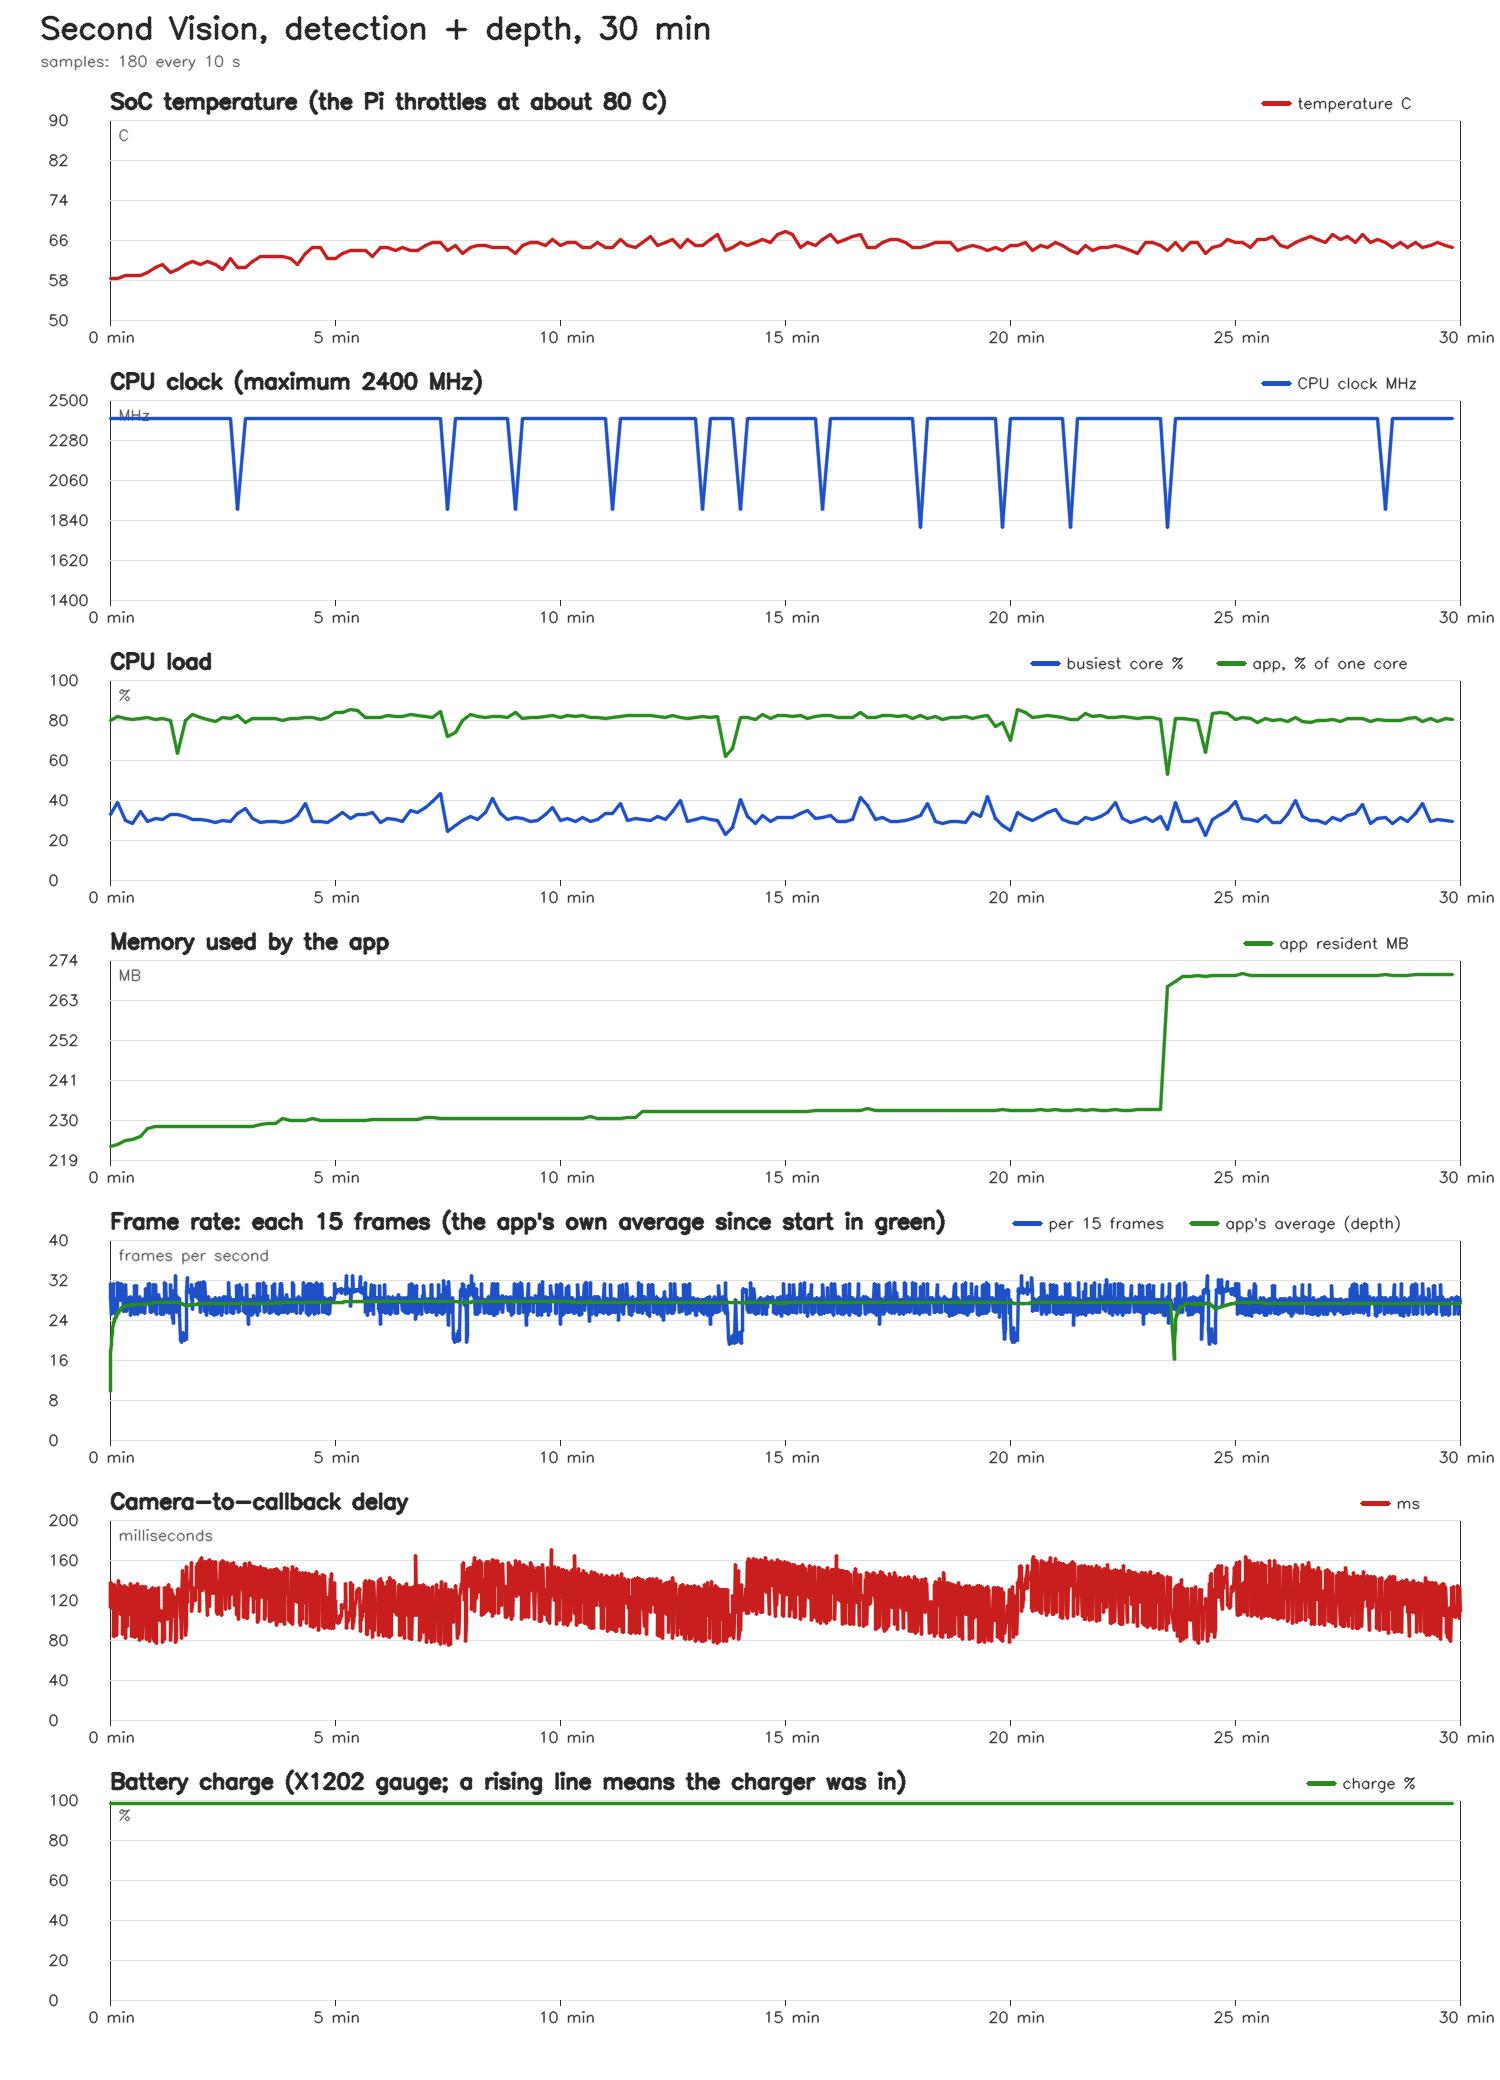

The table this chart was drawn from, first rows:
elapsed_s, temp_c, cpu_mhz, cpu_max_mhz, undervolt, fan_rpm, core_max_pct, cores_pct, mem_used_mb, app_cpu_pct, app_rss_mb, throttled, battery_pct, battery_v, ac_power
10.0, 58.4, 2400, 2400, 0, 2938, 32.7, 33 30 30 30, 4611, 79.9, 222.6, 0x0, 98.13, 4.171, 1
20.1, 58.4, 2400, 2400, 0, 2940, 38.6, 39 29 30 32, 4570, 81.8, 223.2, 0x0, 98.13, 4.171, 1
30.1, 58.95, 2400, 2400, 0, 2941, 30.0, 26 30 25 29, 4557, 80.7, 224.1, 0x0, 98.13, 4.173, 1
40.2, 58.95, 2400, 2400, 0, 4780, 28.1, 27 28 28 26, 4562, 80.4, 224.4, 0x0, 98.13, 4.171, 1
50.2, 58.95, 2400, 2400, 0, 4838, 34.1, 28 27 31 34, 4594, 80.6, 225.3, 0x0, 98.13, 4.173, 1
60.2, 59.5, 2400, 2400, 0, 4886, 29.1, 28 29 29 27, 4562, 81.3, 227.4, 0x0, 98.13, 4.171, 1
70.2, 60.6, 2400, 2400, 0, 4923, 30.6, 28 28 31 26, 4577, 80.4, 228.1, 0x0, 98.13, 4.171, 1
80.2, 61.15, 2400, 2400, 0, 4944, 30.3, 30 29 27 26, 4573, 80.9, 228, 0x0, 98.13, 4.171, 1
90.3, 59.5, 2400, 2400, 0, 4966, 32.7, 33 28 28 28, 4570, 80.0, 228.1, 0x0, 98.13, 4.171, 1
100.3, 60.05, 2400, 2400, 0, 4992, 32.6, 33 22 23 24, 4572, 63.2, 228, 0x0, 98.13, 4.171, 1
110.3, 61.15, 2400, 2400, 0, 4996, 31.8, 32 27 27 28, 4575, 79.8, 228, 0x0, 98.13, 4.171, 1
120.3, 61.7, 2400, 2400, 0, 5004, 30.3, 27 30 27 29, 4578, 83.0, 228.1, 0x0, 98.13, 4.171, 1
130.4, 61.15, 2400, 2400, 0, 5018, 30.2, 26 26 30 27, 4577, 81.4, 228, 0x0, 98.13, 4.171, 1
140.4, 61.7, 2400, 2400, 0, 5030, 29.9, 27 30 26 28, 4580, 80.3, 228.1, 0x0, 98.13, 4.171, 1
150.4, 61.15, 2400, 2400, 0, 5043, 28.9, 27 28 29 26, 4580, 79.1, 228.1, 0x0, 98.13, 4.171, 1
160.4, 60.05, 2400, 2400, 0, 5055, 29.9, 29 27 27 30, 4575, 81.3, 228.1, 0x0, 98.13, 4.171, 1
170.5, 62.25, 2400, 2400, 0, 5063, 29.4, 27 29 29 29, 4579, 80.6, 228.1, 0x0, 98.13, 4.171, 1
180.5, 60.6, 1900, 2400, 0, 5073, 33.1, 32 31 33 30, 4583, 82.1, 228.1, 0x0, 98.13, 4.171, 1
190.5, 60.6, 2400, 2400, 0, 5067, 35.8, 36 31 29 26, 4589, 79.0, 228.1, 0x0, 98.13, 4.171, 1
200.5, 61.7, 2400, 2400, 0, 5077, 30.6, 27 31 27 25, 4586, 80.9, 228.1, 0x0, 98.13, 4.171, 1
210.6, 62.8, 2400, 2400, 0, 5079, 29.0, 26 27 28 29, 4588, 80.7, 228.5, 0x0, 98.13, 4.171, 1
220.6, 62.8, 2400, 2400, 0, 5090, 29.3, 28 29 26 27, 4586, 80.8, 228.7, 0x0, 98.13, 4.171, 1
230.6, 62.8, 2400, 2400, 0, 5093, 29.2, 27 29 28 28, 4590, 80.7, 228.7, 0x0, 98.13, 4.171, 1
240.6, 62.8, 2400, 2400, 0, 5093, 28.9, 28 27 28 29, 4583, 79.6, 230.2, 0x0, 98.13, 4.171, 1
250.7, 62.25, 2400, 2400, 0, 5097, 30.0, 29 26 28 30, 4590, 80.8, 229.6, 0x0, 98.13, 4.171, 1
260.7, 61.15, 2400, 2400, 0, 5105, 32.2, 31 32 30 31, 4588, 80.9, 229.6, 0x0, 98.13, 4.171, 1
270.7, 63.35, 2400, 2400, 0, 5108, 38.5, 38 30 30 31, 4590, 81.3, 229.7, 0x0, 98.13, 4.171, 1
280.7, 64.45, 2400, 2400, 0, 5114, 29.1, 27 28 29 25, 4590, 81.3, 230.2, 0x0, 98.13, 4.171, 1
290.7, 64.45, 2400, 2400, 0, 5114, 29.5, 29 25 25 30, 4580, 80.4, 229.6, 0x0, 98.13, 4.171, 1
300.8, 62.25, 2400, 2400, 0, 5122, 28.9, 27 28 27 29, 4592, 81.3, 229.6, 0x0, 98.13, 4.171, 1
310.8, 62.25, 2400, 2400, 0, 5115, 31.3, 26 29 27 31, 4590, 83.9, 229.6, 0x0, 98.13, 4.171, 1
320.8, 63.35, 2400, 2400, 0, 5123, 33.8, 34 27 28 26, 4592, 83.9, 229.6, 0x0, 98.13, 4.171, 1
330.8, 63.9, 2400, 2400, 0, 5120, 30.9, 31 29 27 31, 4593, 85.3, 229.6, 0x0, 98.13, 4.171, 1
340.9, 63.9, 2400, 2400, 0, 5129, 32.9, 32 29 29 33, 4577, 84.7, 229.6, 0x0, 98.13, 4.171, 1
350.9, 63.9, 2400, 2400, 0, 5131, 32.9, 33 33 32 32, 4584, 81.4, 229.7, 0x0, 98.13, 4.171, 1
360.9, 62.8, 2400, 2400, 0, 5135, 33.9, 34 28 30 28, 4595, 81.4, 229.8, 0x0, 98.13, 4.171, 1
370.9, 64.45, 2400, 2400, 0, 5135, 28.9, 27 28 29 26, 4591, 81.4, 229.8, 0x0, 98.13, 4.171, 1
381.0, 64.45, 2400, 2400, 0, 5144, 30.8, 26 26 29 31, 4587, 82.2, 229.8, 0x0, 98.13, 4.171, 1
391.0, 63.9, 2400, 2400, 0, 5148, 30.3, 25 29 30 30, 4591, 81.8, 229.8, 0x0, 98.13, 4.171, 1
401.0, 64.45, 2400, 2400, 0, 5145, 29.2, 29 27 29 28, 4584, 82.0, 229.9, 0x0, 98.13, 4.171, 1
411.0, 63.9, 2400, 2400, 0, 5146, 34.9, 32 35 33 32, 4658, 82.8, 229.8, 0x0, 98.13, 4.171, 1
421.1, 63.9, 2400, 2400, 0, 5146, 33.6, 30 30 29 34, 4688, 82.2, 229.9, 0x0, 98.13, 4.171, 1
431.1, 65.0, 2400, 2400, 0, 5149, 36.2, 31 29 31 36, 4691, 81.8, 230.5, 0x0, 98.13, 4.171, 1
441.1, 65.55, 2400, 2400, 0, 5152, 39.3, 39 32 27 30, 4559, 81.2, 230.5, 0x0, 98.13, 4.171, 1
451.1, 65.55, 2400, 2400, 0, 5151, 43.1, 43 38 38 32, 4750, 84.4, 230.1, 0x0, 98.13, 4.171, 1
461.2, 63.9, 1900, 2400, 0, 5172, 24.3, 24 24 24 24, 4750, 71.8, 230.1, 0x0, 98.13, 4.171, 1
471.2, 65.0, 2400, 2400, 0, 5157, 27.2, 23 24 27 24, 4730, 73.6, 230.1, 0x0, 98.13, 4.171, 1
481.2, 63.35, 2400, 2400, 0, 5164, 29.7, 30 27 25 26, 4729, 79.7, 230.1, 0x0, 98.13, 4.171, 1
491.3, 64.45, 2400, 2400, 0, 5175, 31.7, 32 30 25 28, 4730, 82.7, 230.1, 0x0, 98.13, 4.171, 1
501.3, 65.0, 2400, 2400, 0, 5175, 30.5, 27 29 30 28, 4718, 81.9, 230.1, 0x0, 98.13, 4.171, 1
511.3, 65.0, 2400, 2400, 0, 5171, 33.8, 30 32 29 34, 4733, 81.3, 230.1, 0x0, 98.13, 4.171, 1
521.3, 64.45, 2400, 2400, 0, 5181, 40.8, 41 32 32 32, 4603, 81.7, 230.1, 0x0, 98.13, 4.171, 1
531.4, 64.45, 2400, 2400, 0, 5181, 33.5, 25 27 34 26, 4602, 82.0, 230.1, 0x0, 98.13, 4.171, 1
541.4, 64.45, 2400, 2400, 0, 5184, 30.2, 28 30 27 29, 4603, 81.5, 230.1, 0x0, 98.13, 4.171, 1
551.4, 63.35, 1900, 2400, 0, 5193, 31.4, 30 31 29 30, 4552, 83.6, 230.1, 0x0, 98.13, 4.171, 1
561.4, 65.0, 2400, 2400, 0, 5184, 31.0, 28 25 31 29, 4551, 81.0, 230.1, 0x0, 98.13, 4.171, 1
571.5, 65.55, 2400, 2400, 0, 5193, 29.3, 27 29 29 29, 4556, 81.5, 230.1, 0x0, 98.13, 4.171, 1
581.5, 65.55, 2400, 2400, 0, 5196, 30.0, 30 30 27 29, 4554, 81.3, 230.1, 0x0, 98.13, 4.171, 1
591.5, 65.0, 2400, 2400, 0, 5193, 32.9, 30 33 29 30, 4551, 82.0, 230.1, 0x0, 98.13, 4.171, 1
601.5, 66.1, 2400, 2400, 0, 5193, 36.5, 36 33 31 30, 4559, 82.1, 230.1, 0x0, 98.13, 4.171, 1
... 120 more rows
